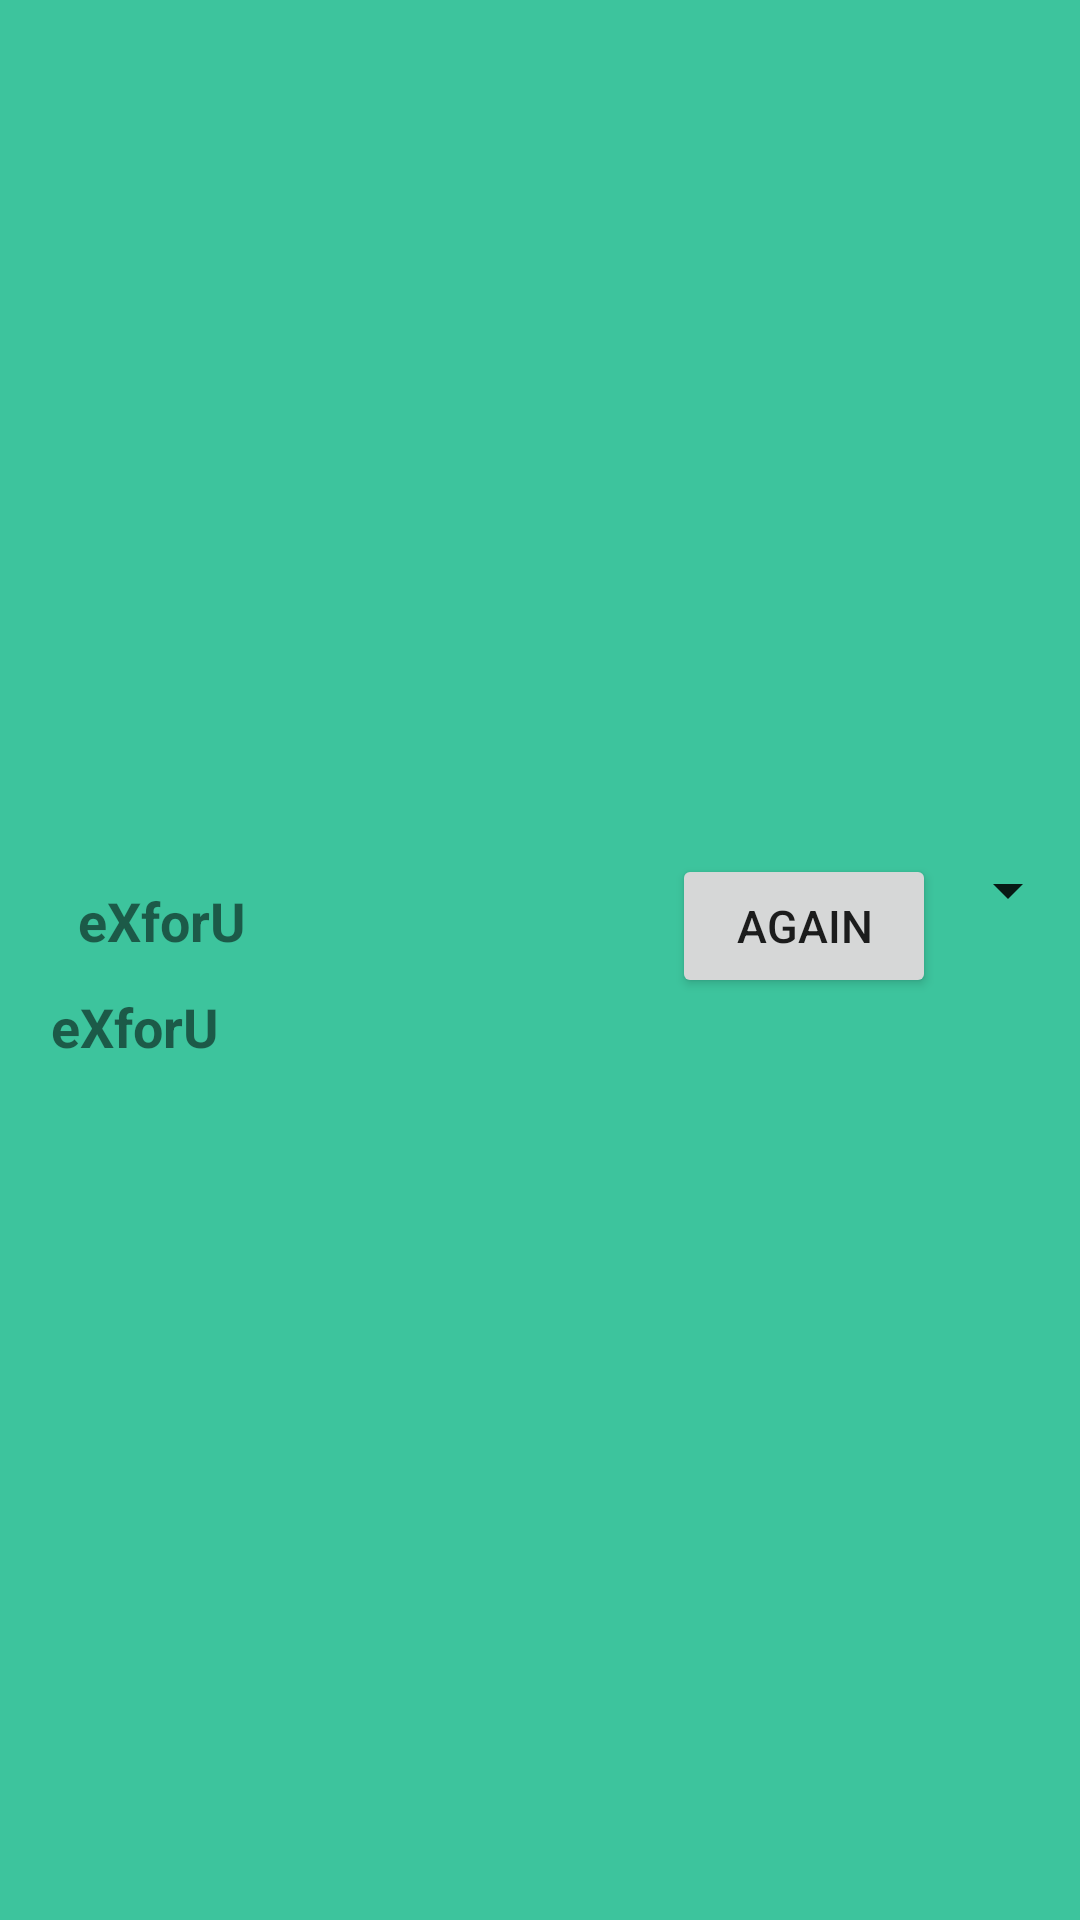

Produce the Android XML layout that renders to this screen, including the resource entries it uses.
<!-- AndroidManifest.xml: application theme AppTheme -->
<!-- res/layout/toolbar_candleshistory.xml -->
<?xml version="1.0" encoding="utf-8"?>
<android.support.v7.widget.Toolbar
    	xmlns:android="http://schemas.android.com/apk/res/android"
    	xmlns:app="http://schemas.android.com/apk/res-auto"
        android:id="@+id/tool_barlearning"
        android:layout_width="match_parent"
        android:layout_height="wrap_content"
        android:background="?attr/colorPrimary"
        android:minHeight="?attr/actionBarSize"
        android:theme="@style/ThemeOverlay.AppCompat.ActionBar">
        
    	
    	

        <RelativeLayout
            android:layout_width="match_parent"
            android:layout_height="wrap_content">
            
            <TextView
                android:id="@+id/title"
                android:layout_width="wrap_content"
                android:layout_height="wrap_content"
                android:layout_alignParentLeft="true"
                android:background="?attr/selectableItemBackground"
                android:padding="10dp"
                android:textSize="18sp"
        		android:textStyle="bold"
                android:text="@string/app_name"/>
            
            <Button android:id="@+id/btnAgain"
        		android:layout_width="wrap_content"
        		android:layout_height="wrap_content"
        		android:text="@string/again"
        		android:textSize="15sp"
        		android:layout_toLeftOf="@+id/spinner"
    			android:onClick="buttonAgain"/>

            <Spinner
                android:id="@+id/spinner"
                android:visibility="visible"
                android:padding="1dp"
                android:layout_alignParentRight="true"				
                android:layout_width="wrap_content"
                android:layout_height="wrap_content"/>
            
            <TextView
                android:id="@+id/title2row"
                android:layout_width="wrap_content"
                android:layout_height="wrap_content"
                android:layout_alignParentLeft="true"
                android:background="?attr/selectableItemBackground"
                android:padding="1dp"
                android:textSize="18sp"
        		android:textStyle="bold"
                android:text="@string/app_name"
                android:layout_below="@+id/title"/>

            

        </RelativeLayout>

</android.support.v7.widget.Toolbar>
<!-- resources referenced by this layout -->
<resources>
  <string name="again">Again</string>
  <string name="app_name">eXforU</string>
  <style name="AppTheme" parent="Theme.AppCompat.Light.DarkActionBar">
          
          <item name="windowNoTitle">true</item>
          <item name="windowActionBar">false</item>
          
          
          
      	
      	
      	<item name="colorPrimary">#3DC49D</item>
      	
      	<item name="colorPrimaryDark">#3DC49D</item>
      	
      	<item name="colorAccent">#FFFFFF</item>
          <item name="colorControlHighlight">#3DC49D</item>
      </style>
</resources>
